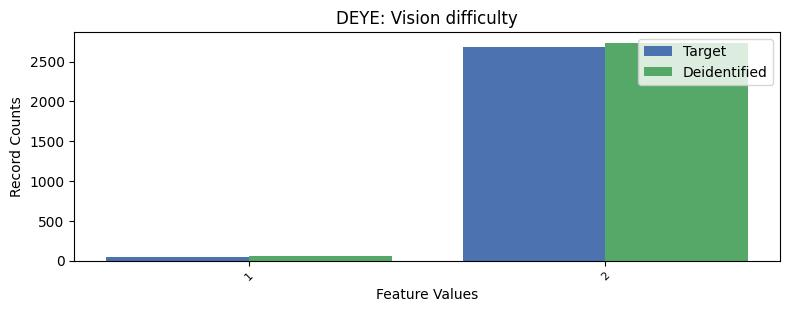

The table this chart was drawn from, first rows:
, DEYE, count_target, count_deidentified
0, 2, 2678, 2734
1, 1, 51, 60
